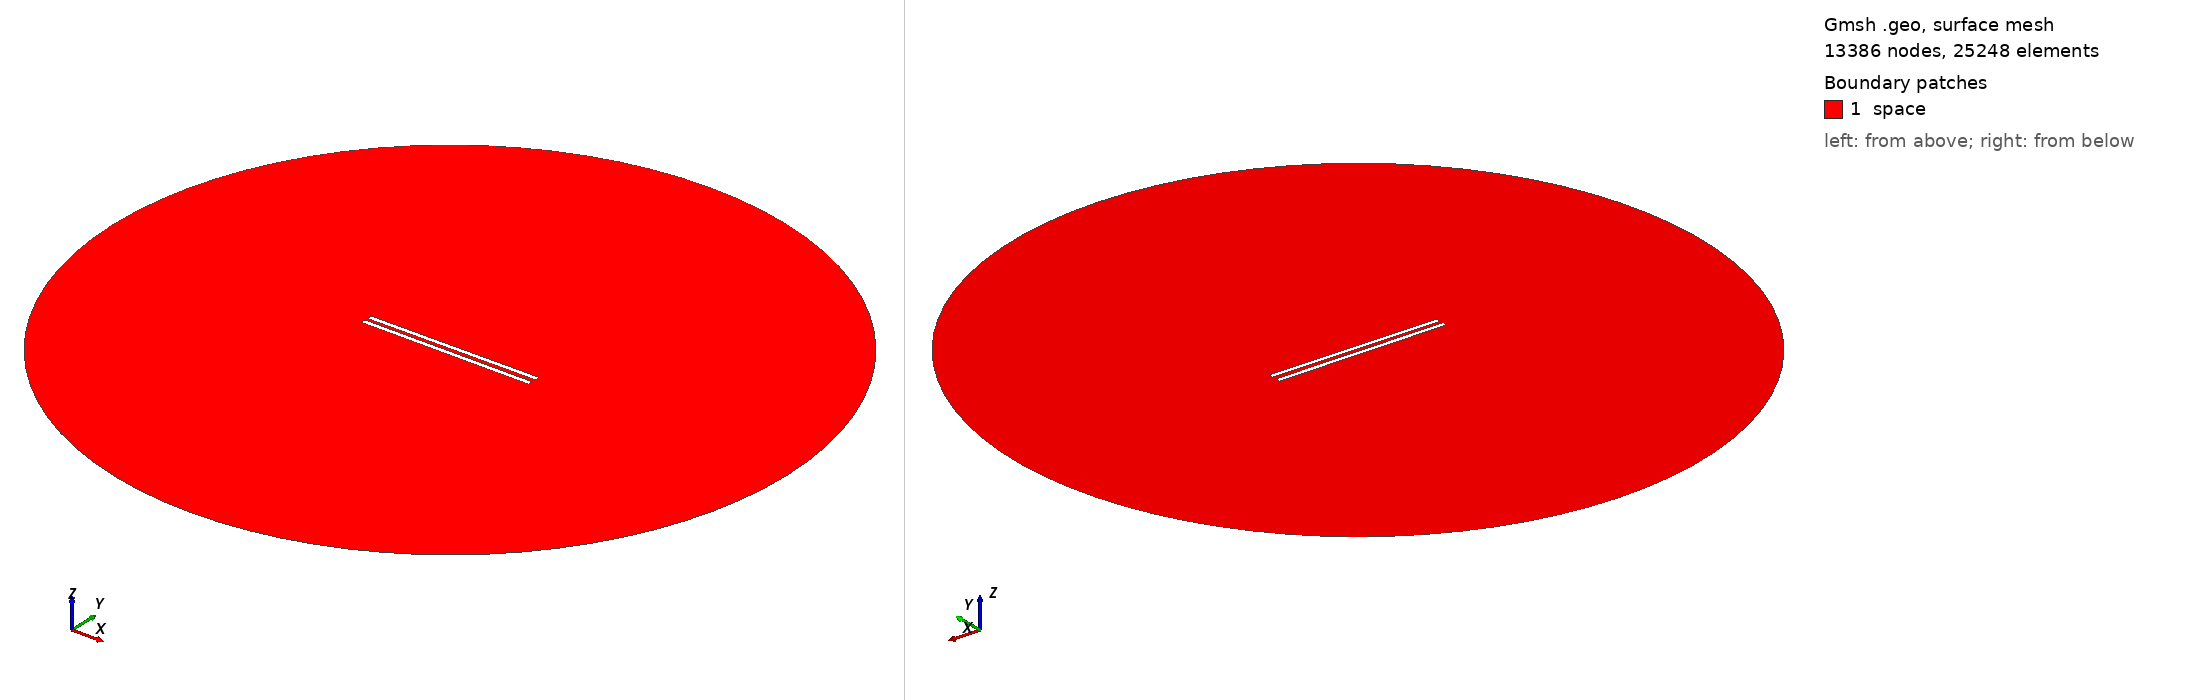

Gmsh geometry script, surface-meshed: 13386 nodes, 25248 surface elements. Boundary patches (legend numbers): 1 space. Left view from above one corner, right view from below the opposite corner. Legend entries are the model's physical surfaces. The drawing asked Gmsh for element sizes between 1% and 20% of the model's largest extent; the script's own settings can give other sizes.

=== 864.geo (drawn) ===
// Set the geometry kernel
SetFactory("OpenCASCADE");

//---------------------------------------
// Rectangles
//---------------------------------------

// Rectangle 1 (top)
Point(1) = {-49.455555555555556, 1.0833333333333333, 0, 1.0};
Point(2) = {49.455555555555556, 1.0833333333333333, 0, 1.0};
Point(3) = {49.455555555555556, 3.9944444444444445, 0, 1.0};
Point(4) = {-49.455555555555556, 3.9944444444444445, 0, 1.0};

Line(1) = {1, 2};
Line(2) = {2, 3};
Line(3) = {3, 4};
Line(4) = {4, 1};

Line Loop(1) = {1, 2, 3, 4};
Plane Surface(1) = {1};

Rotate { {0, 0, 1}, {0,  1.0833333333333333,  0}, 0.006 } {
  Surface{1};
}

// Rectangle 2 (bottom)
Point(5) = {-49.455555555555556, -1.0833333333333333, 0, 1.0};
Point(6) = {49.455555555555556, -1.0833333333333333, 0, 1.0};
Point(7) = {49.455555555555556, -3.9944444444444445, 0, 1.0};
Point(8) = {-49.455555555555556, -3.9944444444444445, 0, 1.0};

Line(5) = {5, 6};
Line(6) = {6, 7};
Line(7) = {7, 8};
Line(8) = {8, 5};

Line Loop(2) = {5, 6, 7, 8};
Plane Surface(2) = {2}; 


//---------------------------------------
// Circle
//---------------------------------------

// Define points
Point(9) = {0, 0, 0};        // Center
Point(10) = {200, 0, 0};     // Start point
Point(11) = {0, 200, 0};     // 90 degrees
Point(12) = {-200, 0, 0};    // 180 degrees
Point(13) = {0, -200, 0};    // 270 degrees

// Define circle arcs (each needs start, center, end)
Circle(9) = {10, 9, 11};
Circle(10) = {11, 9, 12};
Circle(11) = {12, 9, 13};
Circle(12) = {13, 9, 10};

// Define curve loop and surface if needed
Curve Loop(3) = {9, 10, 11, 12};
Surface(3) = {3};

// Subtract Rectangles from Circle
BooleanDifference{ Surface{3}; Delete; }{ Surface{1}; Surface{2}; Delete; }

//---------------------------------------
// Transfinite Lines and Surface
//---------------------------------------
r = 7;
Transfinite Line {1, 3} = 50*r Using Progression 1;
Transfinite Line {2, 4} = 2*r Using Progression 1;
Transfinite Line {5, 7} = 50*r Using Progression 1;
Transfinite Line {6, 8} = 2*r Using Progression 1;
Transfinite Line {9, 10, 11, 12} = 20 Using Progression 1;

//---------------------------------------
// Define Physical Groups
//---------------------------------------                

//--- Physical Curves
// Physical groups for boundaries
Physical Line("force_segment", 10) = {1};
Physical Line("upper_plate", 11) = {2, 3, 4};
Physical Line("lower_plate", 12) = {5, 6, 7, 8};
Physical Line("boundary", 20) = {9, 10, 11, 12};

//--- Physical Surfaces
Physical Surface("space", 30) = {3};

//---------------------------------------
// 6. Generate the Mesh
//---------------------------------------
Mesh 2;  // 2D mesh generation
